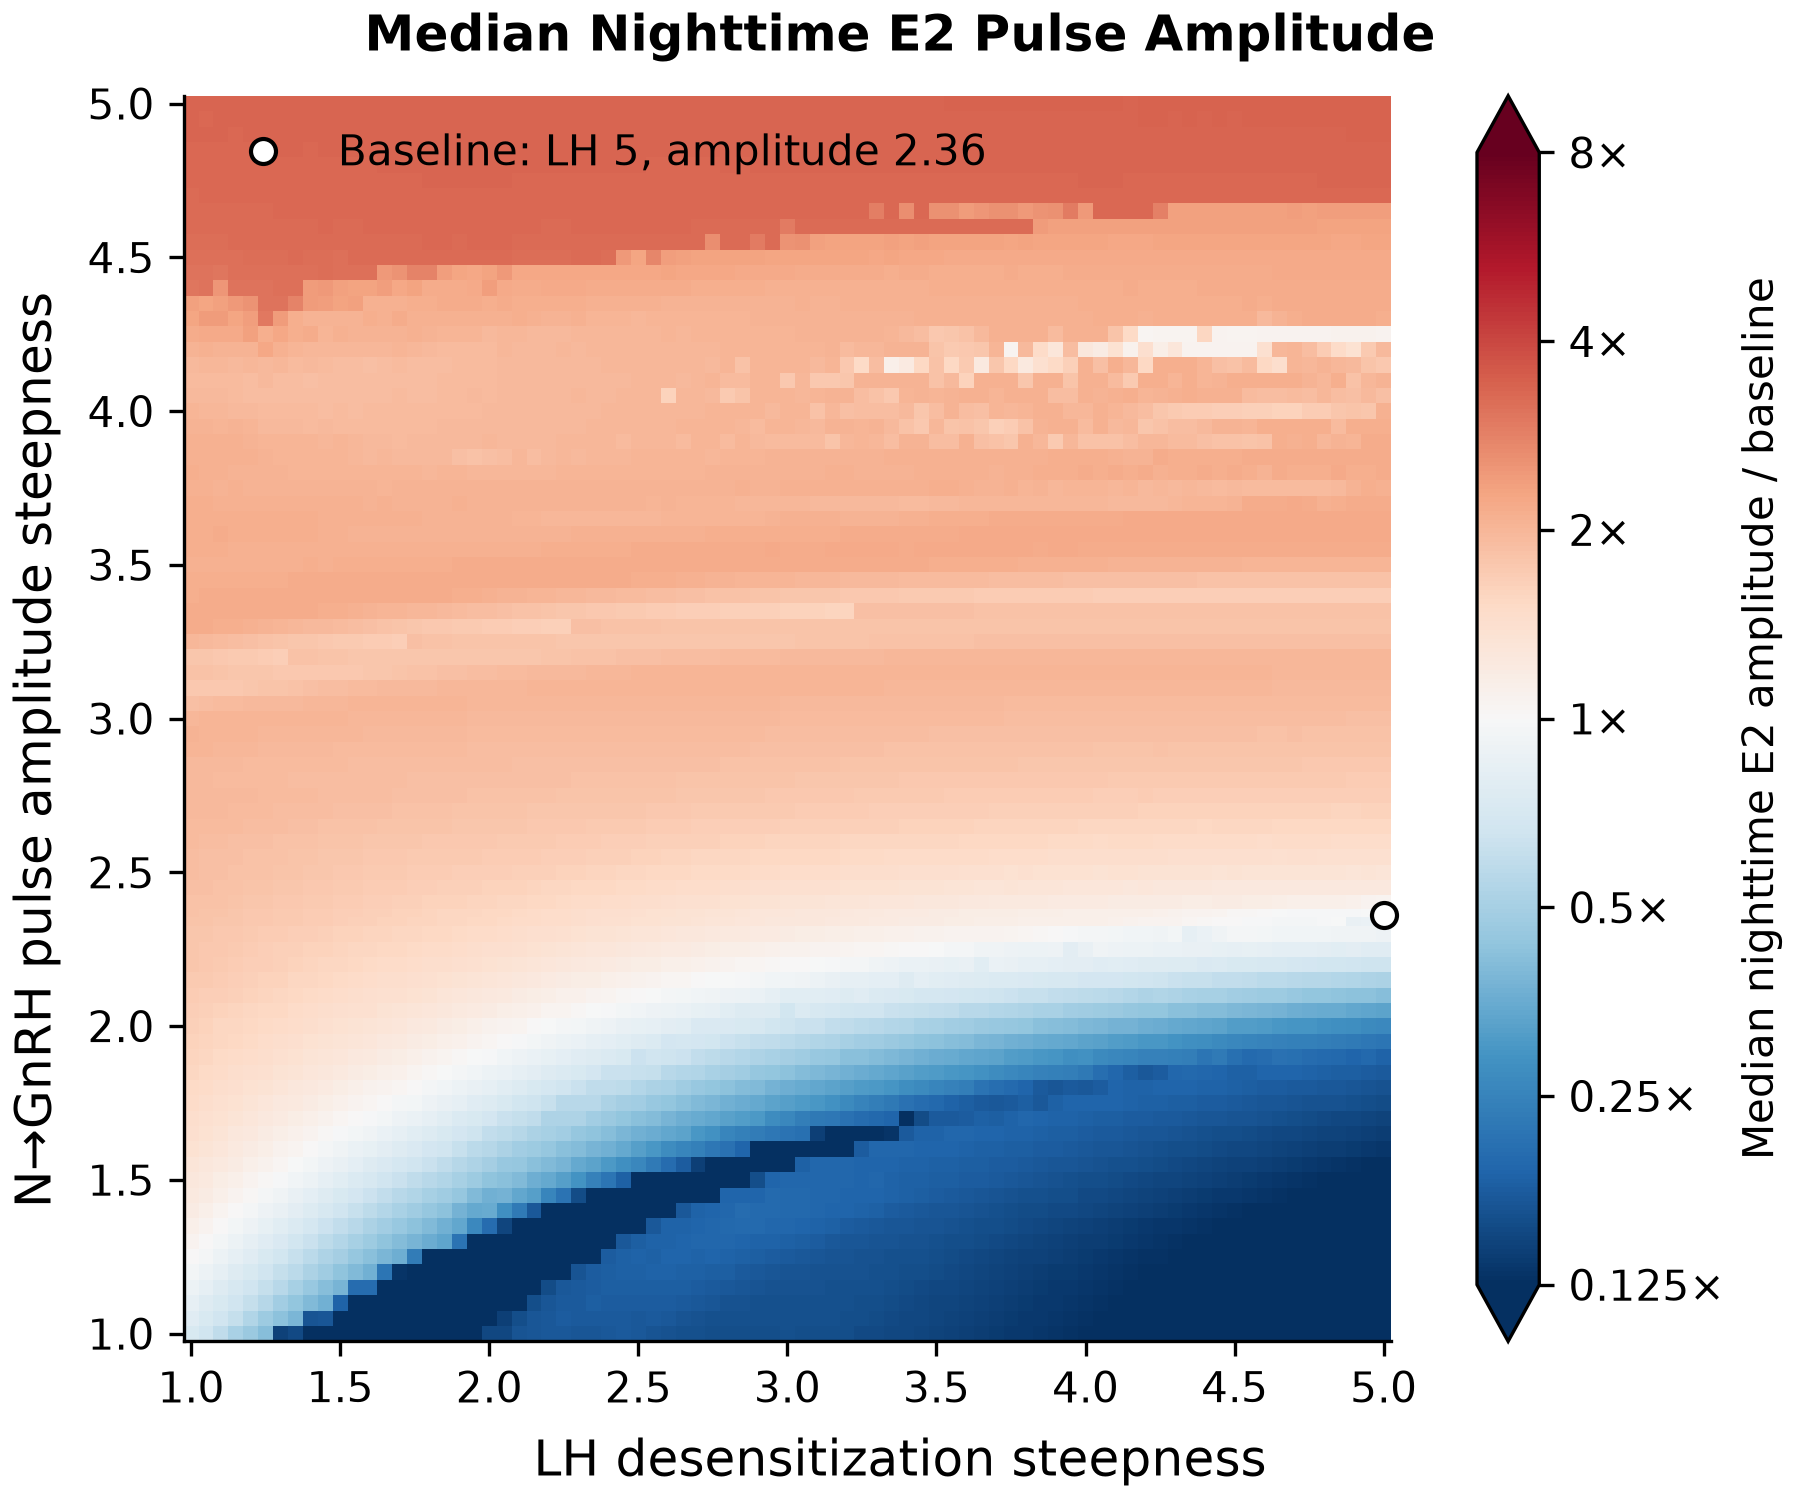

Source data for this figure (header and first rows):
lh_desensitization_steepness, n_amplitude_steepness, median_nighttime_e2_amplitude_pg_ml, pulse_count, fold_vs_baseline
# model_sha256=6cc8e6cd484ebf822c32584d3…
1.00, 1.00, 10.21, 161, 0.72
1.05, 1.00, 9.37, 157, 0.6605
1.10, 1.00, 8.384, 177, 0.591
1.15, 1.00, 7.271, 197, 0.5125
1.20, 1.00, 6.516, 209, 0.4593
1.25, 1.00, 5.826, 219, 0.4106
1.30, 1.00, 2.035, 250, 0.1435
1.35, 1.00, 2.163, 269, 0.1525
1.40, 1.00, 1.603, 287, 0.113
1.45, 1.00, 0.8469, 305, 0.0597
1.50, 1.00, 0.8538, 300, 0.06018
1.55, 1.00, 0.9671, 308, 0.06817
1.60, 1.00, 0.8354, 306, 0.05888
1.65, 1.00, 0.7442, 294, 0.05246
1.70, 1.00, 0.3796, 310, 0.02675
1.75, 1.00, 1.526, 306, 0.1075
1.80, 1.00, 0.4802, 314, 0.03385
1.85, 1.00, 0.4367, 315, 0.03078
1.90, 1.00, 0.4657, 314, 0.03282
1.95, 1.00, 0.5491, 305, 0.0387
2.00, 1.00, 2.124, 278, 0.1497
2.05, 1.00, 2.143, 268, 0.1511
2.10, 1.00, 2.339, 242, 0.1649
2.15, 1.00, 2.394, 235, 0.1688
2.20, 1.00, 2.421, 229, 0.1707
2.25, 1.00, 2.416, 227, 0.1703
2.30, 1.00, 2.411, 223, 0.1699
2.35, 1.00, 2.407, 218, 0.1697
2.40, 1.00, 2.442, 210, 0.1722
2.45, 1.00, 2.456, 203, 0.1731
2.50, 1.00, 2.415, 201, 0.1702
2.55, 1.00, 2.366, 199, 0.1668
2.60, 1.00, 2.333, 194, 0.1644
2.65, 1.00, 2.294, 192, 0.1617
2.70, 1.00, 2.271, 193, 0.1601
2.75, 1.00, 2.254, 188, 0.1589
2.80, 1.00, 2.254, 185, 0.1589
2.85, 1.00, 2.257, 183, 0.1591
2.90, 1.00, 2.26, 182, 0.1593
2.95, 1.00, 2.262, 181, 0.1594
3.00, 1.00, 2.263, 178, 0.1595
3.05, 1.00, 2.261, 177, 0.1594
3.10, 1.00, 2.258, 176, 0.1592
3.15, 1.00, 2.253, 173, 0.1588
3.20, 1.00, 2.246, 169, 0.1583
3.25, 1.00, 2.167, 170, 0.1528
3.30, 1.00, 2.183, 168, 0.1539
3.35, 1.00, 2.153, 166, 0.1518
3.40, 1.00, 2.124, 163, 0.1497
3.45, 1.00, 2.094, 165, 0.1476
3.50, 1.00, 2.065, 163, 0.1455
3.55, 1.00, 2.035, 161, 0.1434
3.60, 1.00, 2.006, 160, 0.1414
3.65, 1.00, 1.979, 160, 0.1395
3.70, 1.00, 1.95, 159, 0.1374
3.75, 1.00, 1.922, 157, 0.1355
3.80, 1.00, 1.901, 153, 0.134
3.85, 1.00, 1.87, 154, 0.1318
3.90, 1.00, 1.843, 153, 0.1299
... 6,583 more rows
